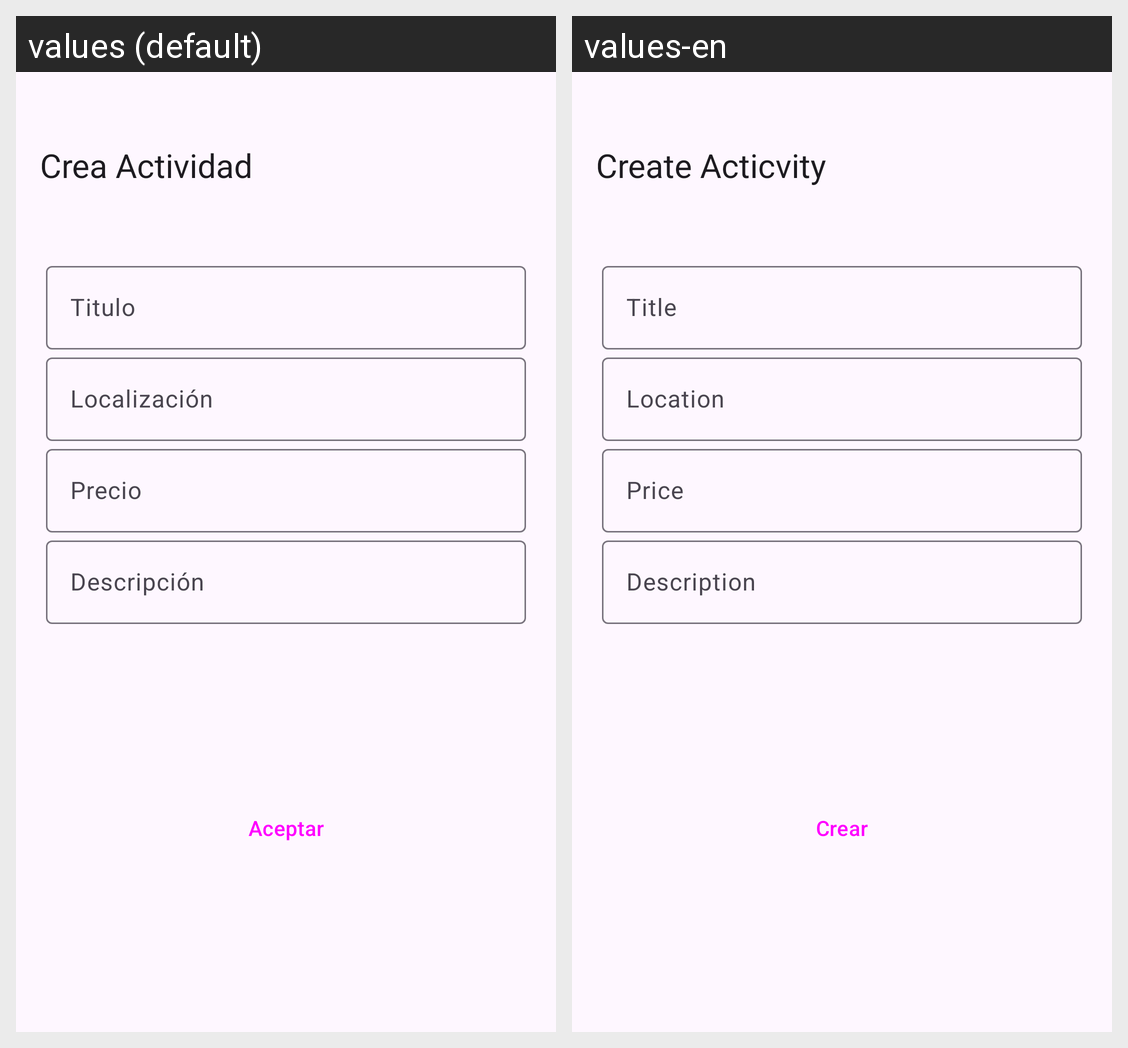

The same Android screen rendered under two of its app's locales, left to right. List the strings drawn on it with the default value and each locale's translation.
Android screen res/layout/fragment_create_activity.xml rendered under 2 locales, left to right: values (default), values-en. Device: Nexus 5 (rendered at 1080×1920; each locale shown at half size, 540×960, under a caption strip naming it); theme Theme.ReadyToEnjoy.
Strings drawn on this screen, with the default value and each locale's value (text and hints the layout hard-codes, and strings that could not be matched under every locale, appear in the picture but are not listed):

createAct
  values: Crea Actividad
  values-en: Create Acticvity

title
  values: Titulo
  values-en: Title

location
  values: Localización
  values-en: Location

price
  values: Precio
  values-en: Price

description
  values: Descripción
  values-en: Description

crear
  values: Aceptar
  values-en: Crear
